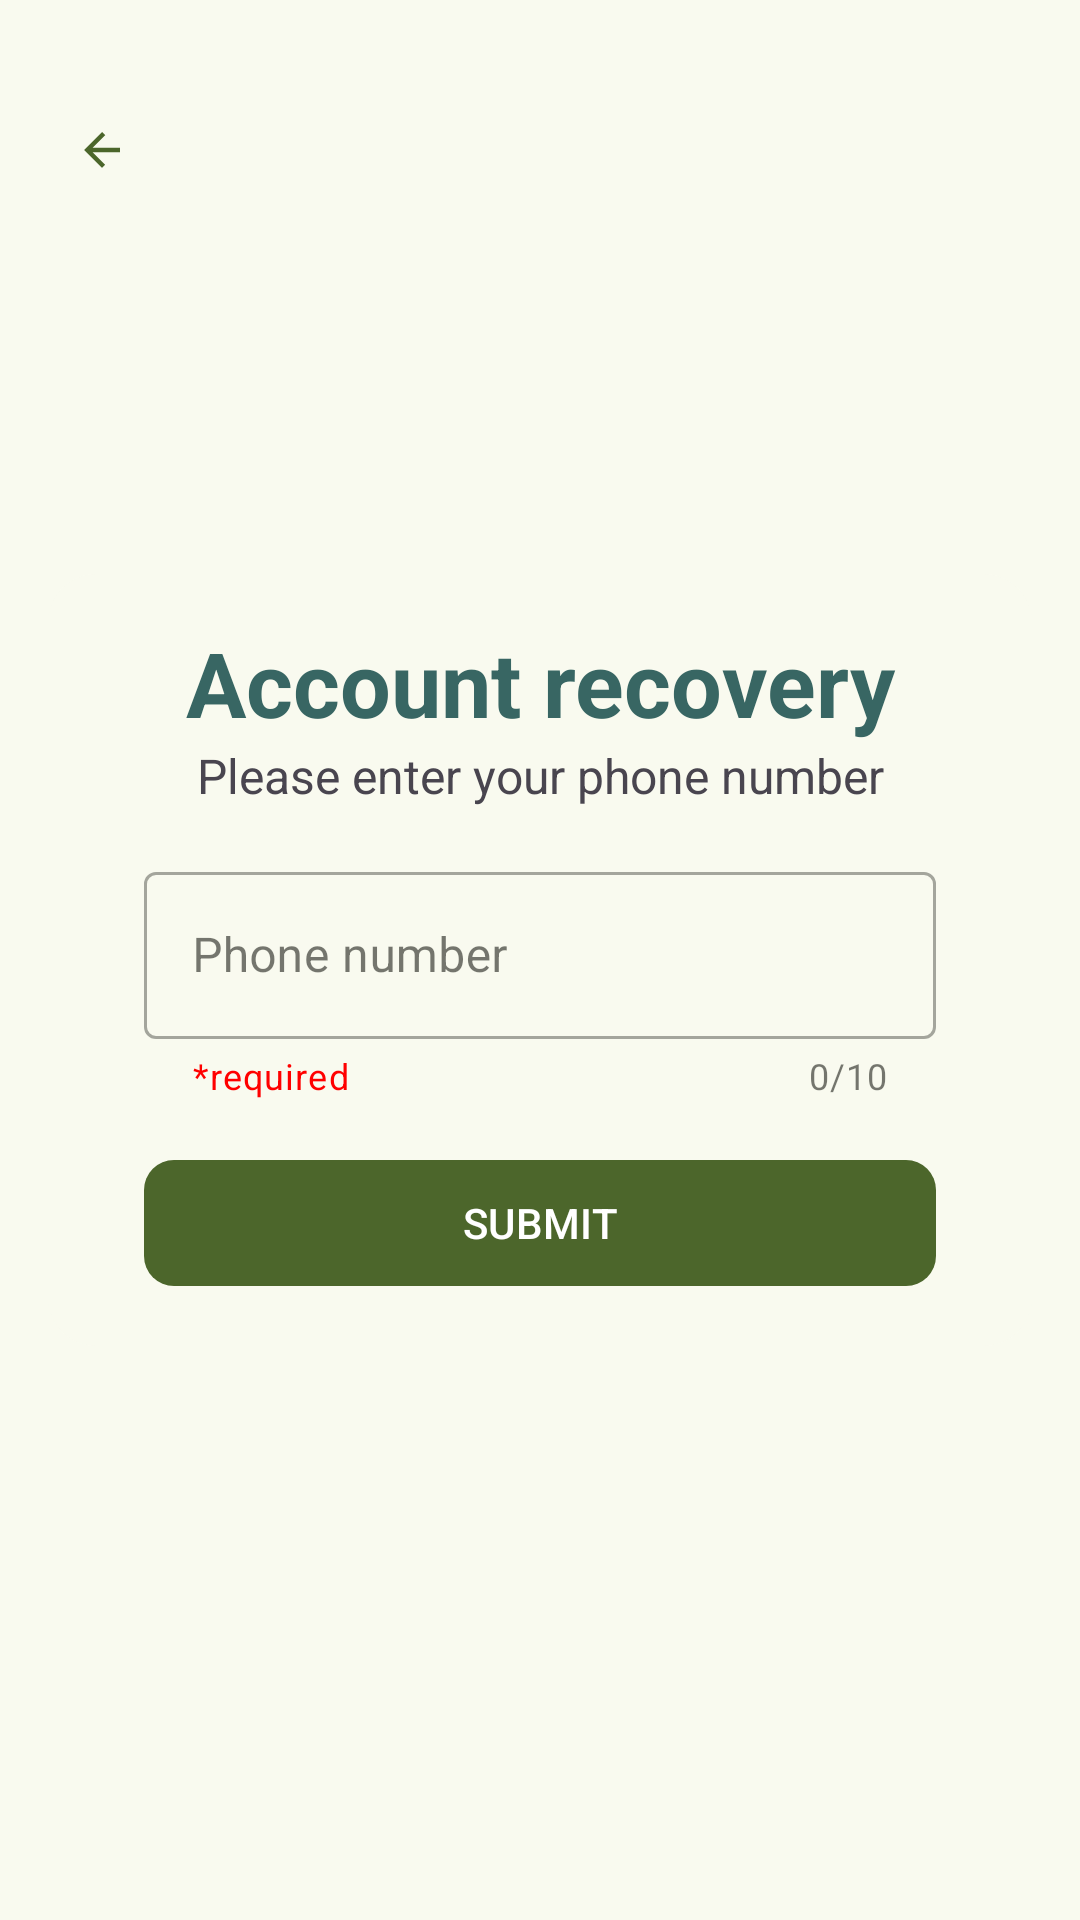

The Android layout XML behind this screen, and the referenced resources:
<!-- AndroidManifest.xml: application theme AppTheme -->
<!-- res/layout/fragment_forgot.xml -->
<?xml version="1.0" encoding="utf-8"?>
<androidx.constraintlayout.widget.ConstraintLayout xmlns:android="http://schemas.android.com/apk/res/android"
    xmlns:app="http://schemas.android.com/apk/res-auto"
    android:layout_width="match_parent"
    android:layout_height="match_parent">

    <com.google.android.material.button.MaterialButton
        android:id="@+id/btn_back"
        style="@style/Widget.MaterialComponents.Button.TextButton"
        android:layout_width="52dp"
        android:layout_height="52dp"
        android:layout_marginStart="8dp"
        android:layout_marginTop="24dp"
        android:insetLeft="0dp"
        android:insetTop="0dp"
        android:insetRight="0dp"
        android:insetBottom="0dp"
        app:icon="@drawable/ic_arrow_back_black_24dp"
        app:iconGravity="textStart"
        app:iconPadding="0dp"
        app:layout_constraintStart_toStartOf="parent"
        app:layout_constraintTop_toTopOf="parent" />

    <com.google.android.material.card.MaterialCardView
        android:id="@+id/materialCardView"
        android:layout_width="match_parent"
        android:layout_height="wrap_content"
        android:layout_marginStart="16dp"
        android:layout_marginEnd="16dp"
        app:cardCornerRadius="16dp"
        app:cardElevation="0dp"
        app:layout_constraintBottom_toBottomOf="parent"
        app:layout_constraintEnd_toEndOf="parent"
        app:layout_constraintStart_toStartOf="parent"
        app:layout_constraintTop_toTopOf="parent"
        app:strokeColor="@android:color/transparent">

        <LinearLayout
            android:id="@+id/linearLayout3"
            android:layout_width="match_parent"
            android:layout_height="match_parent"
            android:layout_marginStart="16dp"
            android:layout_marginEnd="16dp"
            android:gravity="center"
            android:orientation="vertical"
            android:padding="16dp">


            <LinearLayout
                android:id="@+id/ll_login"
                android:layout_width="match_parent"
                android:layout_height="wrap_content"
                android:layout_marginBottom="16dp"
                android:orientation="vertical">

                <TextView
                    style="@style/BigHeaderStyle"
                    android:layout_width="match_parent"
                    android:layout_height="wrap_content"
                    android:gravity="center"
                    android:text="Account recovery"
                    android:textColor="?attr/colorTertiary" />

                <TextView
                    android:layout_width="match_parent"
                    android:layout_height="wrap_content"
                    android:gravity="center"
                    android:text="@string/please_enter_your_phone_number"
                    android:textSize="16sp" />
            </LinearLayout>

            <com.google.android.material.textfield.TextInputLayout
                style="@style/Widget.MaterialComponents.TextInputLayout.OutlinedBox"
                android:layout_width="match_parent"
                android:layout_height="wrap_content"
                android:hint="@string/phone_number"
                android:paddingBottom="8dp"
                app:counterEnabled="true"
                app:counterMaxLength="10"
                app:endIconMode="clear_text"
                app:errorEnabled="true"
                app:helperText="*required"
                app:helperTextTextColor="@color/red"
                app:prefixText="+91">

                <com.google.android.material.textfield.TextInputEditText
                    android:id="@+id/et_number"
                    android:layout_width="match_parent"
                    android:layout_height="match_parent"
                    android:inputType="number"
                    android:maxLength="10" />
            </com.google.android.material.textfield.TextInputLayout>

            <com.google.android.material.button.MaterialButton
                android:id="@+id/btn_sign_in"
                android:layout_width="match_parent"
                android:layout_height="50dp"
                android:layout_marginTop="8dp"
                android:text="SUBMIT"
                app:cornerRadius="10dp" />

        </LinearLayout>

    </com.google.android.material.card.MaterialCardView>

    <com.google.android.material.progressindicator.CircularProgressIndicator
        android:id="@+id/progress_bar"
        android:layout_width="wrap_content"
        android:layout_height="wrap_content"
        android:indeterminate="true"
        android:visibility="gone"
        app:layout_constraintBottom_toTopOf="parent"
        app:layout_constraintEnd_toEndOf="parent"
        app:layout_constraintStart_toStartOf="parent"
        app:layout_constraintTop_toBottomOf="@+id/materialCardView" />

    
    
    
    
    
    
    
    
    
    
    

</androidx.constraintlayout.widget.ConstraintLayout>
<!-- resources referenced by this layout -->
<resources>
  <color name="red">#FF0000</color>
  <!-- drawable ic_arrow_back_black_24dp (drawable) -->
  <vector xmlns:android="http://schemas.android.com/apk/res/android"
      android:width="24dp"
      android:height="24dp"
      android:autoMirrored="true"
      android:tint="#000000"
      android:viewportWidth="24"
      android:viewportHeight="24">
  
      <path
          android:fillColor="@android:color/white"
          android:pathData="M20,11H7.83l5.59,-5.59L12,4l-8,8 8,8 1.41,-1.41L7.83,13H20v-2z" />
  
  </vector>
  <string name="phone_number">Phone number</string>
  <string name="please_enter_your_phone_number">Please enter your phone number</string>
  <style name="BigHeaderStyle" parent="TextAppearance.AppCompat.Title">
          <item name="fontFamily">sans-serif</item>
          <item name="android:textSize">30sp</item>
          <item name="android:textStyle">bold</item>
      </style>
  <color name="md_theme_primary">#4C662B</color>
  <color name="md_theme_onPrimary">#FFFFFF</color>
  <color name="md_theme_primaryContainer">#CDEDA3</color>
  <color name="md_theme_onPrimaryContainer">#354E16</color>
  <color name="md_theme_secondary">#586249</color>
  <color name="md_theme_onSecondary">#FFFFFF</color>
  <color name="md_theme_secondaryContainer">#DCE7C8</color>
  <color name="md_theme_onSecondaryContainer">#404A33</color>
  <color name="md_theme_tertiary">#386663</color>
  <color name="md_theme_onTertiary">#FFFFFF</color>
  <color name="md_theme_tertiaryContainer">#BCECE7</color>
  <color name="md_theme_onTertiaryContainer">#1F4E4B</color>
  <color name="md_theme_error">#BA1A1A</color>
  <color name="md_theme_onError">#FFFFFF</color>
  <color name="md_theme_errorContainer">#FFDAD6</color>
  <color name="md_theme_onErrorContainer">#93000A</color>
  <color name="md_theme_background">#F9FAEF</color>
  <color name="md_theme_onBackground">#1A1C16</color>
  <color name="md_theme_surface">#F9FAEF</color>
  <color name="md_theme_onSurface">#1A1C16</color>
  <color name="md_theme_surfaceVariant">#E1E4D5</color>
  <color name="md_theme_onSurfaceVariant">#44483D</color>
  <color name="md_theme_outline">#75796C</color>
  <color name="md_theme_outlineVariant">#C5C8BA</color>
  <color name="md_theme_inverseSurface">#2F312A</color>
  <color name="md_theme_inverseOnSurface">#F1F2E6</color>
  <color name="md_theme_inversePrimary">#B1D18A</color>
  <color name="md_theme_primaryFixed">#CDEDA3</color>
  <color name="md_theme_onPrimaryFixed">#102000</color>
  <color name="md_theme_primaryFixedDim">#B1D18A</color>
  <color name="md_theme_onPrimaryFixedVariant">#354E16</color>
  <color name="md_theme_secondaryFixed">#DCE7C8</color>
  <color name="md_theme_onSecondaryFixed">#151E0B</color>
  <color name="md_theme_secondaryFixedDim">#BFCBAD</color>
  <color name="md_theme_onSecondaryFixedVariant">#404A33</color>
  <color name="md_theme_tertiaryFixed">#BCECE7</color>
  <color name="md_theme_onTertiaryFixed">#00201E</color>
  <color name="md_theme_tertiaryFixedDim">#A0D0CB</color>
  <color name="md_theme_onTertiaryFixedVariant">#1F4E4B</color>
  <color name="md_theme_surfaceDim">#DADBD0</color>
  <color name="md_theme_surfaceBright">#F9FAEF</color>
  <color name="md_theme_surfaceContainerLowest">#FFFFFF</color>
  <color name="md_theme_surfaceContainerLow">#F3F4E9</color>
  <color name="md_theme_surfaceContainer">#EEEFE3</color>
  <color name="md_theme_surfaceContainerHigh">#E8E9DE</color>
  <color name="md_theme_surfaceContainerHighest">#E2E3D8</color>
</resources>
